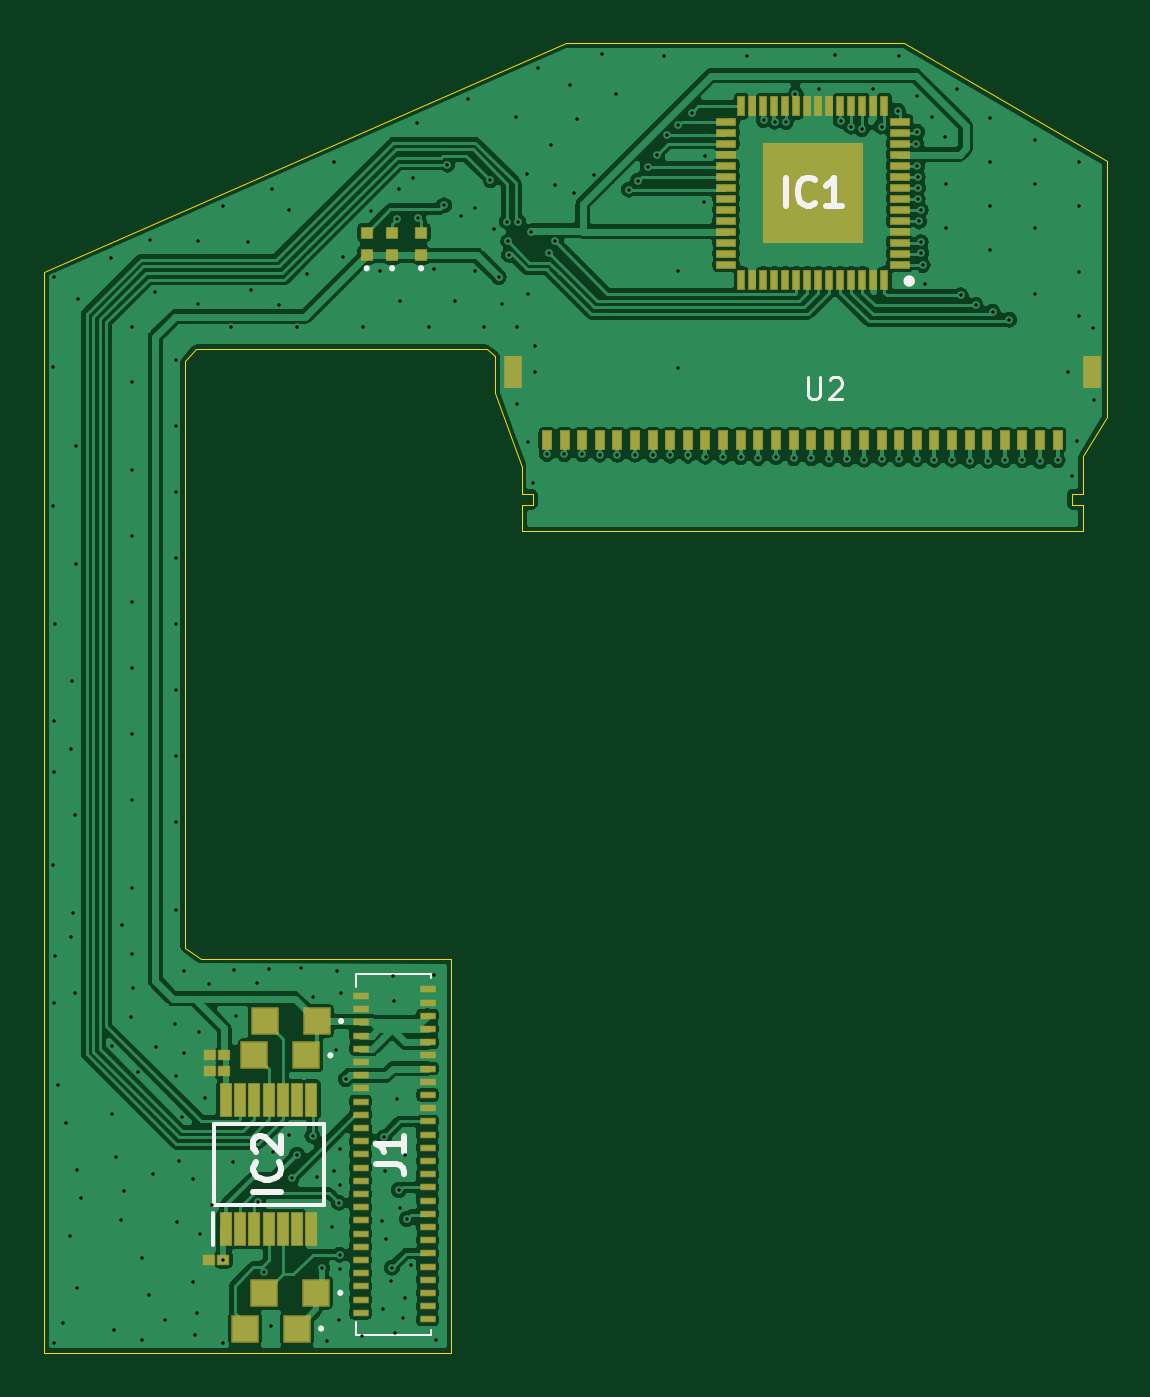
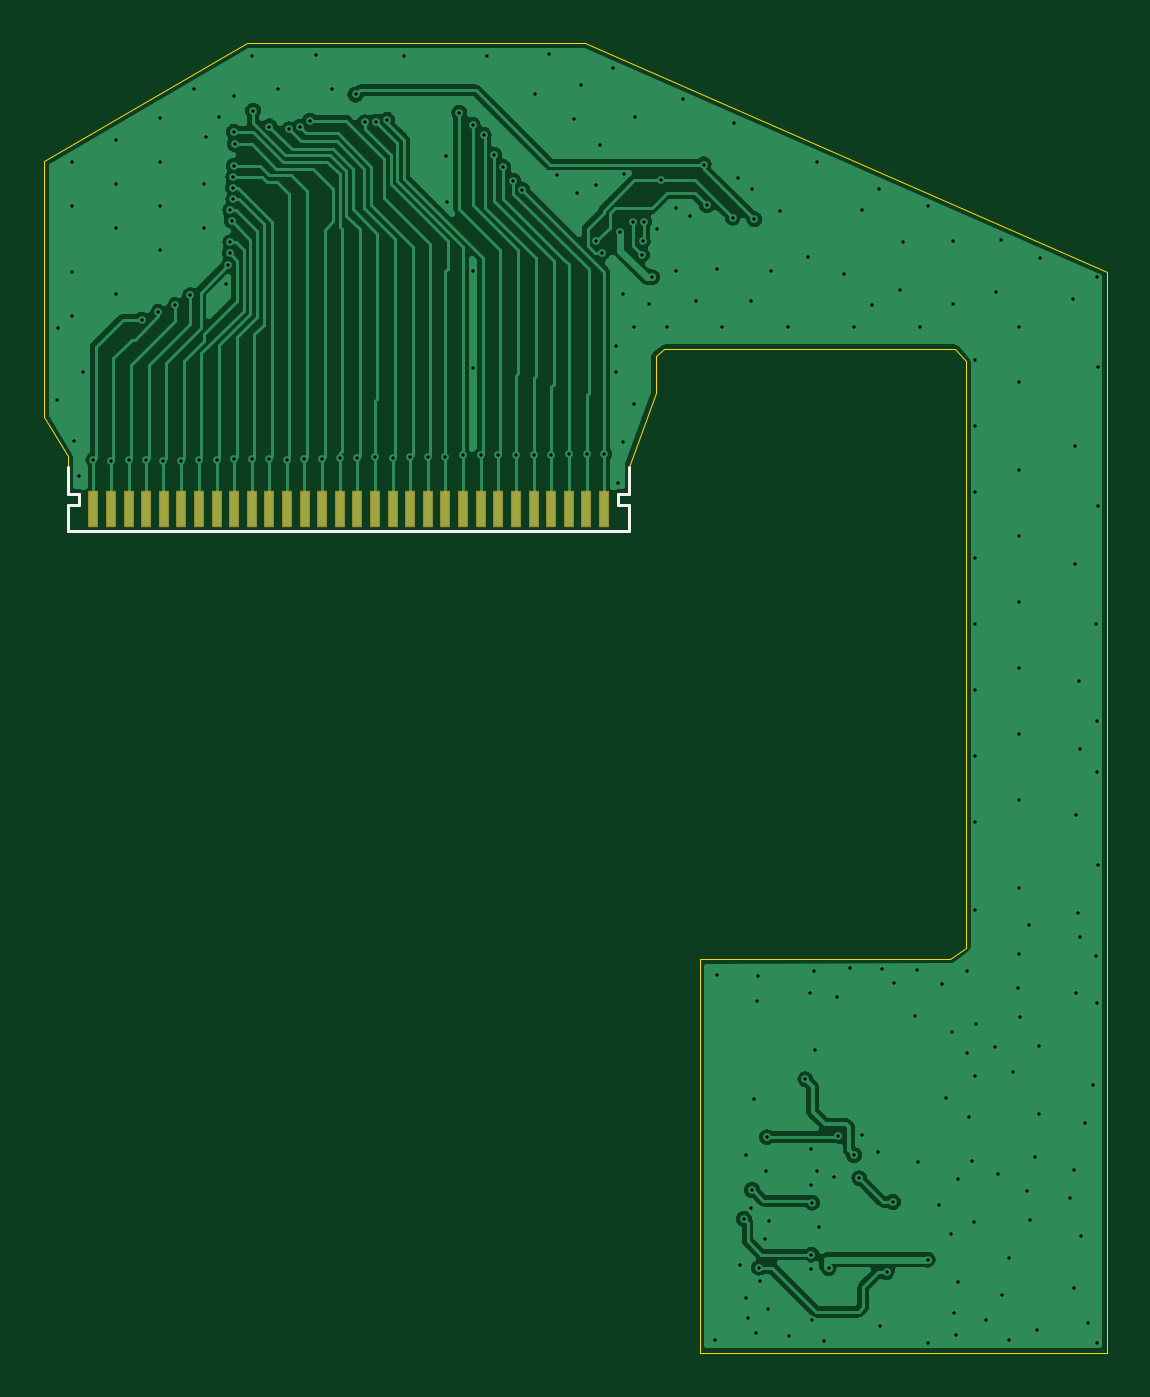
Circuit board: 10 layer files. Board 48.3 x 59.5 mm.
- bottom_copper: XPS15-B_Cu.gbr (87610 bytes)
- bottom_mask: XPS15-B_Mask.gbr (1261 bytes)
- paste: XPS15-B_Paste.gbr (1256 bytes)
- bottom_silk: XPS15-B_SilkS.gbr (1508 bytes)
- outline: XPS15-Edge_Cuts.gbr (2148 bytes)
- top_copper: XPS15-F_Cu.gbr (197485 bytes)
- top_mask: XPS15-F_Mask.gbr (5470 bytes)
- paste: XPS15-F_Paste.gbr (5465 bytes)
- top_silk: XPS15-F_SilkS.gbr (4161 bytes)
- drill: XPS15.drl (4776 bytes)

=== bottom_copper: XPS15-B_Cu.gbr (87610 bytes, source omitted) ===
=== bottom_mask: XPS15-B_Mask.gbr ===
%TF.GenerationSoftware,KiCad,Pcbnew,(5.1.6)-1*%
%TF.CreationDate,2022-01-15T22:49:59+01:00*%
%TF.ProjectId,XPS15,58505331-352e-46b6-9963-61645f706362,rev?*%
%TF.SameCoordinates,Original*%
%TF.FileFunction,Soldermask,Bot*%
%TF.FilePolarity,Negative*%
%FSLAX46Y46*%
G04 Gerber Fmt 4.6, Leading zero omitted, Abs format (unit mm)*
G04 Created by KiCad (PCBNEW (5.1.6)-1) date 2022-01-15 22:49:59*
%MOMM*%
%LPD*%
G01*
G04 APERTURE LIST*
%ADD10R,0.500000X1.700000*%
G04 APERTURE END LIST*
D10*
%TO.C,U1*%
X173050000Y-93775000D03*
X172250000Y-93775000D03*
X171450000Y-93775000D03*
X170650000Y-93775000D03*
X169850000Y-93775000D03*
X169050000Y-93775000D03*
X154650000Y-93775000D03*
X159450000Y-93775000D03*
X156250000Y-93775000D03*
X161850000Y-93775000D03*
X166650000Y-93775000D03*
X162650000Y-93775000D03*
X152250000Y-93775000D03*
X161050000Y-93775000D03*
X153050000Y-93775000D03*
X153850000Y-93775000D03*
X168250000Y-93775000D03*
X155450000Y-93775000D03*
X158650000Y-93775000D03*
X165050000Y-93775000D03*
X149850000Y-93775000D03*
X157850000Y-93775000D03*
X160250000Y-93775000D03*
X164250000Y-93775000D03*
X151450000Y-93775000D03*
X167450000Y-93775000D03*
X163450000Y-93775000D03*
X150650000Y-93775000D03*
X165850000Y-93775000D03*
X157050000Y-93775000D03*
%TD*%
M02*

=== paste: XPS15-B_Paste.gbr ===
%TF.GenerationSoftware,KiCad,Pcbnew,(5.1.6)-1*%
%TF.CreationDate,2022-01-15T22:49:59+01:00*%
%TF.ProjectId,XPS15,58505331-352e-46b6-9963-61645f706362,rev?*%
%TF.SameCoordinates,Original*%
%TF.FileFunction,Paste,Bot*%
%TF.FilePolarity,Positive*%
%FSLAX46Y46*%
G04 Gerber Fmt 4.6, Leading zero omitted, Abs format (unit mm)*
G04 Created by KiCad (PCBNEW (5.1.6)-1) date 2022-01-15 22:49:59*
%MOMM*%
%LPD*%
G01*
G04 APERTURE LIST*
%ADD10R,0.400000X1.600000*%
G04 APERTURE END LIST*
D10*
%TO.C,U1*%
X173050000Y-93775000D03*
X172250000Y-93775000D03*
X171450000Y-93775000D03*
X170650000Y-93775000D03*
X169850000Y-93775000D03*
X169050000Y-93775000D03*
X154650000Y-93775000D03*
X159450000Y-93775000D03*
X156250000Y-93775000D03*
X161850000Y-93775000D03*
X166650000Y-93775000D03*
X162650000Y-93775000D03*
X152250000Y-93775000D03*
X161050000Y-93775000D03*
X153050000Y-93775000D03*
X153850000Y-93775000D03*
X168250000Y-93775000D03*
X155450000Y-93775000D03*
X158650000Y-93775000D03*
X165050000Y-93775000D03*
X149850000Y-93775000D03*
X157850000Y-93775000D03*
X160250000Y-93775000D03*
X164250000Y-93775000D03*
X151450000Y-93775000D03*
X167450000Y-93775000D03*
X163450000Y-93775000D03*
X150650000Y-93775000D03*
X165850000Y-93775000D03*
X157050000Y-93775000D03*
%TD*%
M02*

=== bottom_silk: XPS15-B_SilkS.gbr ===
%TF.GenerationSoftware,KiCad,Pcbnew,(5.1.6)-1*%
%TF.CreationDate,2022-01-15T22:49:59+01:00*%
%TF.ProjectId,XPS15,58505331-352e-46b6-9963-61645f706362,rev?*%
%TF.SameCoordinates,Original*%
%TF.FileFunction,Legend,Bot*%
%TF.FilePolarity,Positive*%
%FSLAX46Y46*%
G04 Gerber Fmt 4.6, Leading zero omitted, Abs format (unit mm)*
G04 Created by KiCad (PCBNEW (5.1.6)-1) date 2022-01-15 22:49:59*
%MOMM*%
%LPD*%
G01*
G04 APERTURE LIST*
%ADD10C,0.120000*%
%ADD11C,0.150000*%
G04 APERTURE END LIST*
D10*
%TO.C,U1*%
X174200000Y-94775000D02*
X148700000Y-94775000D01*
X173700000Y-93075000D02*
X173700000Y-93575000D01*
X174200000Y-94775000D02*
X174200000Y-93575000D01*
X174200000Y-93075000D02*
X174200000Y-91875000D01*
X173700000Y-93575000D02*
X174200000Y-93575000D01*
X173700000Y-93075000D02*
X174200000Y-93075000D01*
X148700000Y-91875000D02*
X148700000Y-93075000D01*
X149210000Y-93075000D02*
X148700000Y-93075000D01*
X148700000Y-93575000D02*
X148700000Y-94775000D01*
X149210000Y-93575000D02*
X148700000Y-93575000D01*
X149210000Y-93575000D02*
X149210000Y-93075000D01*
D11*
X181671904Y-99207380D02*
X181671904Y-100016904D01*
X181624285Y-100112142D01*
X181576666Y-100159761D01*
X181481428Y-100207380D01*
X181290952Y-100207380D01*
X181195714Y-100159761D01*
X181148095Y-100112142D01*
X181100476Y-100016904D01*
X181100476Y-99207380D01*
X180100476Y-100207380D02*
X180671904Y-100207380D01*
X180386190Y-100207380D02*
X180386190Y-99207380D01*
X180481428Y-99350238D01*
X180576666Y-99445476D01*
X180671904Y-99493095D01*
%TD*%
M02*

=== outline: XPS15-Edge_Cuts.gbr ===
%TF.GenerationSoftware,KiCad,Pcbnew,(5.1.6)-1*%
%TF.CreationDate,2022-01-15T22:49:59+01:00*%
%TF.ProjectId,XPS15,58505331-352e-46b6-9963-61645f706362,rev?*%
%TF.SameCoordinates,Original*%
%TF.FileFunction,Profile,NP*%
%FSLAX46Y46*%
G04 Gerber Fmt 4.6, Leading zero omitted, Abs format (unit mm)*
G04 Created by KiCad (PCBNEW (5.1.6)-1) date 2022-01-15 22:49:59*
%MOMM*%
%LPD*%
G01*
G04 APERTURE LIST*
%TA.AperFunction,Profile*%
%ADD10C,0.050000*%
%TD*%
G04 APERTURE END LIST*
D10*
X133400800Y-113690400D02*
X134117080Y-114198400D01*
X147111720Y-86500000D02*
X147500000Y-86827360D01*
X133893560Y-86500000D02*
X133400800Y-87045800D01*
X166060120Y-72600000D02*
X175300000Y-77957680D01*
X133200000Y-132100000D02*
X127000000Y-132100000D01*
X145500000Y-132110000D02*
X133200000Y-132100000D01*
X145500000Y-114210000D02*
X145500000Y-132110000D01*
X134117080Y-114198400D02*
X145500000Y-114210000D01*
X150700000Y-72600000D02*
X127000000Y-83000000D01*
X147500000Y-88500000D02*
X148700000Y-91835000D01*
X175300000Y-89600000D02*
X174200000Y-91375000D01*
X175300000Y-84500000D02*
X175300000Y-89600000D01*
X175300000Y-77957680D02*
X175300000Y-84500000D01*
X150700000Y-72600000D02*
X166060120Y-72600000D01*
X127000000Y-132100000D02*
X127000000Y-83000000D01*
X133400800Y-87045800D02*
X133400800Y-113690400D01*
X147111720Y-86500000D02*
X133893560Y-86500000D01*
X147500000Y-88500000D02*
X147500000Y-86827360D01*
X174200000Y-91825000D02*
X174200000Y-91375000D01*
X174200000Y-93065000D02*
X174200000Y-91825000D01*
X173700000Y-93065000D02*
X174200000Y-93065000D01*
X173700000Y-93085000D02*
X173700000Y-93065000D01*
X173700000Y-93575000D02*
X173700000Y-93085000D01*
X174200000Y-93575000D02*
X173700000Y-93575000D01*
X174200000Y-94775000D02*
X174200000Y-93575000D01*
X148710000Y-94775000D02*
X174200000Y-94775000D01*
X148700000Y-93075000D02*
X148700000Y-91835000D01*
X149210000Y-93075000D02*
X148700000Y-93075000D01*
X149210000Y-93575000D02*
X149210000Y-93075000D01*
X149200000Y-93575000D02*
X149210000Y-93575000D01*
X148710000Y-93575000D02*
X149200000Y-93575000D01*
X148710000Y-93595000D02*
X148710000Y-93575000D01*
X148710000Y-94775000D02*
X148710000Y-93595000D01*
M02*

=== top_copper: XPS15-F_Cu.gbr (197485 bytes, source omitted) ===
=== top_mask: XPS15-F_Mask.gbr ===
%TF.GenerationSoftware,KiCad,Pcbnew,(5.1.6)-1*%
%TF.CreationDate,2022-01-15T22:49:59+01:00*%
%TF.ProjectId,XPS15,58505331-352e-46b6-9963-61645f706362,rev?*%
%TF.SameCoordinates,Original*%
%TF.FileFunction,Soldermask,Top*%
%TF.FilePolarity,Negative*%
%FSLAX46Y46*%
G04 Gerber Fmt 4.6, Leading zero omitted, Abs format (unit mm)*
G04 Created by KiCad (PCBNEW (5.1.6)-1) date 2022-01-15 22:49:59*
%MOMM*%
%LPD*%
G01*
G04 APERTURE LIST*
%ADD10R,1.250000X1.250000*%
%ADD11R,0.550000X1.575000*%
%ADD12R,0.560000X0.520000*%
%ADD13R,0.750000X0.340000*%
%ADD14R,4.550000X4.550000*%
%ADD15R,0.400000X0.950000*%
%ADD16R,0.950000X0.400000*%
%ADD17R,0.600000X0.575000*%
%ADD18R,0.800000X1.500000*%
%ADD19R,0.500000X0.900000*%
G04 APERTURE END LIST*
D10*
%TO.C,R7*%
X137040620Y-117030500D03*
X139390620Y-117030500D03*
%TD*%
%TO.C,R6*%
X136555480Y-118587520D03*
X138905480Y-118587520D03*
%TD*%
%TO.C,R2*%
X136130800Y-131000500D03*
X138480800Y-131000500D03*
%TD*%
%TO.C,R1*%
X137005060Y-129377440D03*
X139355060Y-129377440D03*
%TD*%
D11*
%TO.C,IC2*%
X135245860Y-120603520D03*
X135895860Y-120603520D03*
X136545860Y-120603520D03*
X137195860Y-120603520D03*
X137845860Y-120603520D03*
X138495860Y-120603520D03*
X139145860Y-120603520D03*
X139145860Y-126479520D03*
X138495860Y-126479520D03*
X137845860Y-126479520D03*
X137195860Y-126479520D03*
X136545860Y-126479520D03*
X135895860Y-126479520D03*
X135245860Y-126479520D03*
%TD*%
D12*
%TO.C,C3*%
X135175860Y-118593520D03*
X134515860Y-118593520D03*
%TD*%
%TO.C,C2*%
X134515860Y-119303520D03*
X135175860Y-119303520D03*
%TD*%
%TO.C,C1*%
X135145860Y-127873520D03*
X134485860Y-127873520D03*
%TD*%
D13*
%TO.C,J1*%
X144425000Y-115590000D03*
X141375000Y-115890000D03*
X144425000Y-116190000D03*
X141375000Y-116490000D03*
X144425000Y-116790000D03*
X141375000Y-117090000D03*
X144425000Y-117390000D03*
X141375000Y-117690000D03*
X144425000Y-117990000D03*
X141375000Y-118290000D03*
X144425000Y-118590000D03*
X141375000Y-118890000D03*
X144425000Y-119190000D03*
X141375000Y-119490000D03*
X144425000Y-119790000D03*
X141375000Y-120090000D03*
X144425000Y-120390000D03*
X141375000Y-120690000D03*
X144425000Y-120990000D03*
X141375000Y-121290000D03*
X144425000Y-121590000D03*
X141375000Y-121890000D03*
X144425000Y-122190000D03*
X141375000Y-122490000D03*
X144425000Y-122790000D03*
X141375000Y-123090000D03*
X144425000Y-123390000D03*
X141375000Y-123690000D03*
X144425000Y-123990000D03*
X141375000Y-124290000D03*
X144425000Y-124590000D03*
X141375000Y-124890000D03*
X144425000Y-125190000D03*
X141375000Y-125490000D03*
X144425000Y-125790000D03*
X141375000Y-126090000D03*
X144425000Y-126390000D03*
X141375000Y-126690000D03*
X144425000Y-126990000D03*
X141375000Y-127290000D03*
X144425000Y-127590000D03*
X141375000Y-127890000D03*
X144425000Y-128190000D03*
X141375000Y-128490000D03*
X144425000Y-128790000D03*
X141375000Y-129090000D03*
X144425000Y-129390000D03*
X141375000Y-129690000D03*
X144425000Y-129990000D03*
X141375000Y-130290000D03*
X144425000Y-130590000D03*
%TD*%
D14*
%TO.C,IC1*%
X161930080Y-79405480D03*
D15*
X165180080Y-83355480D03*
X164680080Y-83355480D03*
X164180080Y-83355480D03*
X163680080Y-83355480D03*
X163180080Y-83355480D03*
X162680080Y-83355480D03*
X162180080Y-83355480D03*
X161680080Y-83355480D03*
X161180080Y-83355480D03*
X160680080Y-83355480D03*
X160180080Y-83355480D03*
X159680080Y-83355480D03*
X159180080Y-83355480D03*
X158680080Y-83355480D03*
D16*
X157980080Y-82655480D03*
X157980080Y-82155480D03*
X157980080Y-81655480D03*
X157980080Y-81155480D03*
X157980080Y-80655480D03*
X157980080Y-80155480D03*
X157980080Y-79655480D03*
X157980080Y-79155480D03*
X157980080Y-78655480D03*
X157980080Y-78155480D03*
X157980080Y-77655480D03*
X157980080Y-77155480D03*
X157980080Y-76655480D03*
X157980080Y-76155480D03*
D15*
X158680080Y-75455480D03*
X159180080Y-75455480D03*
X159680080Y-75455480D03*
X160180080Y-75455480D03*
X160680080Y-75455480D03*
X161180080Y-75455480D03*
X161680080Y-75455480D03*
X162180080Y-75455480D03*
X162680080Y-75455480D03*
X163180080Y-75455480D03*
X163680080Y-75455480D03*
X164180080Y-75455480D03*
X164680080Y-75455480D03*
X165180080Y-75455480D03*
D16*
X165880080Y-76155480D03*
X165880080Y-76655480D03*
X165880080Y-77155480D03*
X165880080Y-77655480D03*
X165880080Y-78155480D03*
X165880080Y-78655480D03*
X165880080Y-79155480D03*
X165880080Y-79655480D03*
X165880080Y-80155480D03*
X165880080Y-80655480D03*
X165880080Y-81155480D03*
X165880080Y-81655480D03*
X165880080Y-82155480D03*
X165880080Y-82655480D03*
%TD*%
D17*
%TO.C,R5*%
X141655800Y-81199880D03*
X141655800Y-82224880D03*
%TD*%
%TO.C,R4*%
X144125240Y-81199400D03*
X144125240Y-82224400D03*
%TD*%
%TO.C,R3*%
X142808960Y-81199300D03*
X142808960Y-82224300D03*
%TD*%
D18*
%TO.C,U2*%
X174600000Y-87540000D03*
X148300000Y-87540000D03*
D19*
X153850000Y-90640000D03*
X155450000Y-90640000D03*
X153050000Y-90640000D03*
X157050000Y-90640000D03*
X154650000Y-90640000D03*
X156250000Y-90640000D03*
X152250000Y-90640000D03*
X151450000Y-90640000D03*
X150650000Y-90640000D03*
X149850000Y-90640000D03*
X161850000Y-90640000D03*
X163450000Y-90640000D03*
X161050000Y-90640000D03*
X165050000Y-90640000D03*
X162650000Y-90640000D03*
X164250000Y-90640000D03*
X160250000Y-90640000D03*
X159450000Y-90640000D03*
X158650000Y-90640000D03*
X157850000Y-90640000D03*
X165850000Y-90640000D03*
X166650000Y-90640000D03*
X167450000Y-90640000D03*
X168250000Y-90640000D03*
X169050000Y-90640000D03*
X169850000Y-90640000D03*
X170650000Y-90640000D03*
X171450000Y-90640000D03*
X172250000Y-90640000D03*
X173050000Y-90640000D03*
%TD*%
M02*

=== paste: XPS15-F_Paste.gbr ===
%TF.GenerationSoftware,KiCad,Pcbnew,(5.1.6)-1*%
%TF.CreationDate,2022-01-15T22:49:59+01:00*%
%TF.ProjectId,XPS15,58505331-352e-46b6-9963-61645f706362,rev?*%
%TF.SameCoordinates,Original*%
%TF.FileFunction,Paste,Top*%
%TF.FilePolarity,Positive*%
%FSLAX46Y46*%
G04 Gerber Fmt 4.6, Leading zero omitted, Abs format (unit mm)*
G04 Created by KiCad (PCBNEW (5.1.6)-1) date 2022-01-15 22:49:59*
%MOMM*%
%LPD*%
G01*
G04 APERTURE LIST*
%ADD10R,1.150000X1.150000*%
%ADD11R,0.450000X1.475000*%
%ADD12R,0.460000X0.420000*%
%ADD13R,0.650000X0.240000*%
%ADD14R,4.450000X4.450000*%
%ADD15R,0.300000X0.850000*%
%ADD16R,0.850000X0.300000*%
%ADD17R,0.500000X0.475000*%
%ADD18R,0.700000X1.400000*%
%ADD19R,0.400000X0.800000*%
G04 APERTURE END LIST*
D10*
%TO.C,R7*%
X137040620Y-117030500D03*
X139390620Y-117030500D03*
%TD*%
%TO.C,R6*%
X136555480Y-118587520D03*
X138905480Y-118587520D03*
%TD*%
%TO.C,R2*%
X136130800Y-131000500D03*
X138480800Y-131000500D03*
%TD*%
%TO.C,R1*%
X137005060Y-129377440D03*
X139355060Y-129377440D03*
%TD*%
D11*
%TO.C,IC2*%
X135245860Y-120603520D03*
X135895860Y-120603520D03*
X136545860Y-120603520D03*
X137195860Y-120603520D03*
X137845860Y-120603520D03*
X138495860Y-120603520D03*
X139145860Y-120603520D03*
X139145860Y-126479520D03*
X138495860Y-126479520D03*
X137845860Y-126479520D03*
X137195860Y-126479520D03*
X136545860Y-126479520D03*
X135895860Y-126479520D03*
X135245860Y-126479520D03*
%TD*%
D12*
%TO.C,C3*%
X135175860Y-118593520D03*
X134515860Y-118593520D03*
%TD*%
%TO.C,C2*%
X134515860Y-119303520D03*
X135175860Y-119303520D03*
%TD*%
%TO.C,C1*%
X135145860Y-127873520D03*
X134485860Y-127873520D03*
%TD*%
D13*
%TO.C,J1*%
X144425000Y-115590000D03*
X141375000Y-115890000D03*
X144425000Y-116190000D03*
X141375000Y-116490000D03*
X144425000Y-116790000D03*
X141375000Y-117090000D03*
X144425000Y-117390000D03*
X141375000Y-117690000D03*
X144425000Y-117990000D03*
X141375000Y-118290000D03*
X144425000Y-118590000D03*
X141375000Y-118890000D03*
X144425000Y-119190000D03*
X141375000Y-119490000D03*
X144425000Y-119790000D03*
X141375000Y-120090000D03*
X144425000Y-120390000D03*
X141375000Y-120690000D03*
X144425000Y-120990000D03*
X141375000Y-121290000D03*
X144425000Y-121590000D03*
X141375000Y-121890000D03*
X144425000Y-122190000D03*
X141375000Y-122490000D03*
X144425000Y-122790000D03*
X141375000Y-123090000D03*
X144425000Y-123390000D03*
X141375000Y-123690000D03*
X144425000Y-123990000D03*
X141375000Y-124290000D03*
X144425000Y-124590000D03*
X141375000Y-124890000D03*
X144425000Y-125190000D03*
X141375000Y-125490000D03*
X144425000Y-125790000D03*
X141375000Y-126090000D03*
X144425000Y-126390000D03*
X141375000Y-126690000D03*
X144425000Y-126990000D03*
X141375000Y-127290000D03*
X144425000Y-127590000D03*
X141375000Y-127890000D03*
X144425000Y-128190000D03*
X141375000Y-128490000D03*
X144425000Y-128790000D03*
X141375000Y-129090000D03*
X144425000Y-129390000D03*
X141375000Y-129690000D03*
X144425000Y-129990000D03*
X141375000Y-130290000D03*
X144425000Y-130590000D03*
%TD*%
D14*
%TO.C,IC1*%
X161930080Y-79405480D03*
D15*
X165180080Y-83355480D03*
X164680080Y-83355480D03*
X164180080Y-83355480D03*
X163680080Y-83355480D03*
X163180080Y-83355480D03*
X162680080Y-83355480D03*
X162180080Y-83355480D03*
X161680080Y-83355480D03*
X161180080Y-83355480D03*
X160680080Y-83355480D03*
X160180080Y-83355480D03*
X159680080Y-83355480D03*
X159180080Y-83355480D03*
X158680080Y-83355480D03*
D16*
X157980080Y-82655480D03*
X157980080Y-82155480D03*
X157980080Y-81655480D03*
X157980080Y-81155480D03*
X157980080Y-80655480D03*
X157980080Y-80155480D03*
X157980080Y-79655480D03*
X157980080Y-79155480D03*
X157980080Y-78655480D03*
X157980080Y-78155480D03*
X157980080Y-77655480D03*
X157980080Y-77155480D03*
X157980080Y-76655480D03*
X157980080Y-76155480D03*
D15*
X158680080Y-75455480D03*
X159180080Y-75455480D03*
X159680080Y-75455480D03*
X160180080Y-75455480D03*
X160680080Y-75455480D03*
X161180080Y-75455480D03*
X161680080Y-75455480D03*
X162180080Y-75455480D03*
X162680080Y-75455480D03*
X163180080Y-75455480D03*
X163680080Y-75455480D03*
X164180080Y-75455480D03*
X164680080Y-75455480D03*
X165180080Y-75455480D03*
D16*
X165880080Y-76155480D03*
X165880080Y-76655480D03*
X165880080Y-77155480D03*
X165880080Y-77655480D03*
X165880080Y-78155480D03*
X165880080Y-78655480D03*
X165880080Y-79155480D03*
X165880080Y-79655480D03*
X165880080Y-80155480D03*
X165880080Y-80655480D03*
X165880080Y-81155480D03*
X165880080Y-81655480D03*
X165880080Y-82155480D03*
X165880080Y-82655480D03*
%TD*%
D17*
%TO.C,R5*%
X141655800Y-81199880D03*
X141655800Y-82224880D03*
%TD*%
%TO.C,R4*%
X144125240Y-81199400D03*
X144125240Y-82224400D03*
%TD*%
%TO.C,R3*%
X142808960Y-81199300D03*
X142808960Y-82224300D03*
%TD*%
D18*
%TO.C,U2*%
X174600000Y-87540000D03*
X148300000Y-87540000D03*
D19*
X153850000Y-90640000D03*
X155450000Y-90640000D03*
X153050000Y-90640000D03*
X157050000Y-90640000D03*
X154650000Y-90640000D03*
X156250000Y-90640000D03*
X152250000Y-90640000D03*
X151450000Y-90640000D03*
X150650000Y-90640000D03*
X149850000Y-90640000D03*
X161850000Y-90640000D03*
X163450000Y-90640000D03*
X161050000Y-90640000D03*
X165050000Y-90640000D03*
X162650000Y-90640000D03*
X164250000Y-90640000D03*
X160250000Y-90640000D03*
X159450000Y-90640000D03*
X158650000Y-90640000D03*
X157850000Y-90640000D03*
X165850000Y-90640000D03*
X166650000Y-90640000D03*
X167450000Y-90640000D03*
X168250000Y-90640000D03*
X169050000Y-90640000D03*
X169850000Y-90640000D03*
X170650000Y-90640000D03*
X171450000Y-90640000D03*
X172250000Y-90640000D03*
X173050000Y-90640000D03*
%TD*%
M02*

=== top_silk: XPS15-F_SilkS.gbr ===
%TF.GenerationSoftware,KiCad,Pcbnew,(5.1.6)-1*%
%TF.CreationDate,2022-01-15T22:49:59+01:00*%
%TF.ProjectId,XPS15,58505331-352e-46b6-9963-61645f706362,rev?*%
%TF.SameCoordinates,Original*%
%TF.FileFunction,Legend,Top*%
%TF.FilePolarity,Positive*%
%FSLAX46Y46*%
G04 Gerber Fmt 4.6, Leading zero omitted, Abs format (unit mm)*
G04 Created by KiCad (PCBNEW (5.1.6)-1) date 2022-01-15 22:49:59*
%MOMM*%
%LPD*%
G01*
G04 APERTURE LIST*
%ADD10C,0.200000*%
%ADD11C,0.100000*%
%ADD12C,0.250000*%
%ADD13C,0.254000*%
%ADD14C,0.150000*%
G04 APERTURE END LIST*
D10*
%TO.C,R7*%
X140540620Y-117030500D02*
G75*
G03*
X140540620Y-117030500I-50000J0D01*
G01*
%TO.C,R6*%
X140055480Y-118587520D02*
G75*
G03*
X140055480Y-118587520I-50000J0D01*
G01*
%TO.C,R2*%
X139630800Y-131000500D02*
G75*
G03*
X139630800Y-131000500I-50000J0D01*
G01*
%TO.C,R1*%
X140505060Y-129377440D02*
G75*
G03*
X140505060Y-129377440I-50000J0D01*
G01*
%TO.C,IC2*%
X134670860Y-127216520D02*
X134670860Y-125741520D01*
X139695860Y-125391520D02*
X134695860Y-125391520D01*
X139695860Y-121691520D02*
X139695860Y-125391520D01*
X134695860Y-121691520D02*
X139695860Y-121691520D01*
X134695860Y-125391520D02*
X134695860Y-121691520D01*
D11*
%TO.C,J1*%
X141150000Y-115490000D02*
X141150000Y-114890000D01*
X141150000Y-114890000D02*
X144600000Y-114890000D01*
X144600000Y-114890000D02*
X144600000Y-115090000D01*
X144600000Y-131090000D02*
X144600000Y-131290000D01*
X144600000Y-131290000D02*
X141150000Y-131290000D01*
X141150000Y-131290000D02*
X141150000Y-130690000D01*
D12*
%TO.C,IC1*%
X166430080Y-83405480D02*
G75*
G03*
X166430080Y-83405480I-125000J0D01*
G01*
D10*
%TO.C,R5*%
X141705800Y-82824880D02*
G75*
G03*
X141705800Y-82824880I-50000J0D01*
G01*
%TO.C,R4*%
X144175240Y-82824400D02*
G75*
G03*
X144175240Y-82824400I-50000J0D01*
G01*
%TO.C,R3*%
X142858960Y-82824300D02*
G75*
G03*
X142858960Y-82824300I-50000J0D01*
G01*
%TO.C,IC2*%
D13*
X137770383Y-124781281D02*
X136500383Y-124781281D01*
X137649431Y-123450805D02*
X137709907Y-123511281D01*
X137770383Y-123692710D01*
X137770383Y-123813662D01*
X137709907Y-123995091D01*
X137588955Y-124116043D01*
X137468002Y-124176520D01*
X137226098Y-124236996D01*
X137044669Y-124236996D01*
X136802764Y-124176520D01*
X136681812Y-124116043D01*
X136560860Y-123995091D01*
X136500383Y-123813662D01*
X136500383Y-123692710D01*
X136560860Y-123511281D01*
X136621336Y-123450805D01*
X136621336Y-122966996D02*
X136560860Y-122906520D01*
X136500383Y-122785567D01*
X136500383Y-122483186D01*
X136560860Y-122362234D01*
X136621336Y-122301758D01*
X136742288Y-122241281D01*
X136863240Y-122241281D01*
X137044669Y-122301758D01*
X137770383Y-123027472D01*
X137770383Y-122241281D01*
%TO.C,J1*%
X142079523Y-123513333D02*
X142986666Y-123513333D01*
X143168095Y-123573809D01*
X143289047Y-123694761D01*
X143349523Y-123876190D01*
X143349523Y-123997142D01*
X143349523Y-122243333D02*
X143349523Y-122969047D01*
X143349523Y-122606190D02*
X142079523Y-122606190D01*
X142260952Y-122727142D01*
X142381904Y-122848095D01*
X142442380Y-122969047D01*
%TO.C,IC1*%
X160690318Y-79980003D02*
X160690318Y-78710003D01*
X162020794Y-79859051D02*
X161960318Y-79919527D01*
X161778889Y-79980003D01*
X161657937Y-79980003D01*
X161476508Y-79919527D01*
X161355556Y-79798575D01*
X161295080Y-79677622D01*
X161234603Y-79435718D01*
X161234603Y-79254289D01*
X161295080Y-79012384D01*
X161355556Y-78891432D01*
X161476508Y-78770480D01*
X161657937Y-78710003D01*
X161778889Y-78710003D01*
X161960318Y-78770480D01*
X162020794Y-78830956D01*
X163230318Y-79980003D02*
X162504603Y-79980003D01*
X162867460Y-79980003D02*
X162867460Y-78710003D01*
X162746508Y-78891432D01*
X162625556Y-79012384D01*
X162504603Y-79072860D01*
%TO.C,U2*%
D14*
X161691415Y-87783420D02*
X161691415Y-88592944D01*
X161739034Y-88688182D01*
X161786653Y-88735801D01*
X161881891Y-88783420D01*
X162072367Y-88783420D01*
X162167605Y-88735801D01*
X162215224Y-88688182D01*
X162262843Y-88592944D01*
X162262843Y-87783420D01*
X162691415Y-87878659D02*
X162739034Y-87831040D01*
X162834272Y-87783420D01*
X163072367Y-87783420D01*
X163167605Y-87831040D01*
X163215224Y-87878659D01*
X163262843Y-87973897D01*
X163262843Y-88069135D01*
X163215224Y-88211992D01*
X162643796Y-88783420D01*
X163262843Y-88783420D01*
%TD*%
M02*

=== drill: XPS15.drl ===
M48
; DRILL file {KiCad (5.1.6)-1} date 01/15/22 22:50:01
; FORMAT={-:-/ absolute / inch / decimal}
; #@! TF.CreationDate,2022-01-15T22:50:01+01:00
; #@! TF.GenerationSoftware,Kicad,Pcbnew,(5.1.6)-1
FMAT,2
INCH
T1C0.0059
%
G90
G05
T1
X5.015Y-3.4378
X5.015Y-3.6862
X5.0165Y-4.3287
X5.0169Y-4.1622
X5.0173Y-3.2772
X5.0173Y-4.0713
X5.0179Y-5.1832
X5.0181Y-4.5752
X5.0188Y-4.491
X5.0197Y-3.8972
X5.024Y-4.722
X5.0329Y-5.1482
X5.0385Y-4.7905
X5.046Y-4.9919
X5.0487Y-4.4573
X5.0488Y-4.1209
X5.0504Y-3.9988
X5.052Y-4.4146
X5.0547Y-4.2386
X5.0558Y-4.5571
X5.0563Y-3.7906
X5.0567Y-3.578
X5.0579Y-5.085
X5.0594Y-4.8736
X5.0606Y-3.3154
X5.0662Y-4.9241
X5.1193Y-3.2429
X5.1207Y-4.6519
X5.122Y-4.774
X5.1248Y-5.1598
X5.129Y-4.8498
X5.1374Y-4.9638
X5.1394Y-4.4349
X5.1422Y-4.9115
X5.155Y-4.6003
X5.1575Y-3.3661
X5.1575Y-3.4646
X5.1575Y-3.622
X5.1575Y-3.7402
X5.1575Y-3.8583
X5.1575Y-3.9764
X5.1575Y-4.0945
X5.1575Y-4.2126
X5.1575Y-4.3701
X5.1575Y-4.4882
X5.1591Y-4.548
X5.1674Y-4.6992
X5.1744Y-5.0311
X5.1757Y-5.1781
X5.1874Y-5.0984
X5.1894Y-3.211
X5.1949Y-4.8815
X5.1976Y-3.3039
X5.2007Y-4.6537
X5.2154Y-5.1429
X5.2343Y-4.6122
X5.2358Y-4.7063
X5.2362Y-3.4252
X5.2362Y-3.5433
X5.2362Y-3.6614
X5.2362Y-3.7795
X5.2362Y-3.8976
X5.2362Y-4.0157
X5.2362Y-4.1339
X5.2362Y-4.252
X5.2362Y-4.4094
X5.2382Y-4.9673
X5.2406Y-4.8587
X5.247Y-4.7786
X5.25Y-4.5185
X5.2508Y-4.6651
X5.2663Y-5.0736
X5.2671Y-4.89
X5.2695Y-5.1699
X5.2739Y-5.13
X5.2748Y-3.2122
X5.2752Y-3.3256
X5.2768Y-4.6268
X5.2796Y-4.9881
X5.2885Y-4.7457
X5.2941Y-4.5411
X5.3Y-4.9365
X5.3193Y-3.1496
X5.3207Y-5.184
X5.3207Y-5.0344
X5.3346Y-3.3661
X5.3384Y-4.8599
X5.3398Y-4.5161
X5.3425Y-4.5984
X5.3642Y-3.2134
X5.3697Y-3.3
X5.3807Y-4.5385
X5.3827Y-4.9311
X5.3939Y-5.0564
X5.4017Y-4.515
X5.4055Y-5.1535
X5.4083Y-3.1193
X5.4093Y-4.8426
X5.4209Y-3.326
X5.4384Y-4.8105
X5.4386Y-3.1567
X5.4429Y-4.8886
X5.4522Y-4.8472
X5.4528Y-3.3661
X5.459Y-4.5121
X5.4705Y-3.2705
X5.4801Y-4.8128
X5.4818Y-4.5639
X5.4878Y-4.886
X5.4978Y-5.0498
X5.5051Y-5.1798
X5.5149Y-4.9752
X5.5177Y-3.0709
X5.5183Y-4.8749
X5.5214Y-4.6593
X5.5237Y-4.5187
X5.527Y-4.9327
X5.5274Y-5.142
X5.5287Y-5.0252
X5.5294Y-4.9012
X5.5296Y-4.8372
X5.5299Y-5.0512
X5.5307Y-4.5574
X5.5339Y-3.2398
X5.5394Y-4.7114
X5.5681Y-5.1716
X5.5709Y-3.3661
X5.5854Y-3.1583
X5.6Y-3.2654
X5.6041Y-4.9652
X5.6056Y-5.1218
X5.6082Y-4.8153
X5.6102Y-4.8763
X5.6118Y-4.9965
X5.6197Y-5.072
X5.6221Y-5.049
X5.6232Y-4.5264
X5.6256Y-4.5724
X5.628Y-5.1661
X5.6304Y-3.1732
X5.6311Y-4.7476
X5.6343Y-3.1197
X5.6347Y-4.9098
X5.6362Y-3.3197
X5.6366Y-4.9425
X5.6426Y-5.1387
X5.6447Y-5.1026
X5.6449Y-4.8468
X5.6492Y-4.9615
X5.6567Y-5.043
X5.6606Y-3.0992
X5.6673Y-3.0008
X5.6694Y-3.1706
X5.689Y-3.3661
X5.6965Y-3.2618
X5.6965Y-4.5256
X5.7004Y-5.1776
X5.7154Y-3.1482
X5.7212Y-3.0752
X5.7346Y-3.3201
X5.7461Y-3.1681
X5.7584Y-2.9588
X5.7701Y-3.1531
X5.7705Y-3.265
X5.7874Y-3.3661
X5.7984Y-3.103
X5.8039Y-3.1913
X5.8134Y-3.2768
X5.8193Y-3.3248
X5.828Y-3.1772
X5.83Y-3.2128
X5.8317Y-3.2368
X5.8438Y-2.991
X5.8465Y-3.3661
X5.8465Y-3.5039
X5.8477Y-3.1774
X5.8638Y-3.0929
X5.8654Y-3.572
X5.8661Y-3.3071
X5.8707Y-3.1951
X5.8753Y-3.6443
X5.878Y-3.4472
X5.8783Y-3.4004
X5.8842Y-2.9024
X5.8996Y-3.5929
X5.9024Y-3.233
X5.9063Y-3.0409
X5.913Y-3.2128
X5.9142Y-3.111
X5.9307Y-3.5933
X5.9408Y-2.9322
X5.9476Y-3.1266
X5.9536Y-2.9934
X5.963Y-3.5933
X5.9831Y-3.0945
X5.9937Y-3.5941
X5.9982Y-2.8782
X6.0226Y-2.9486
X6.0256Y-3.5945
X6.046Y-3.1202
X6.0571Y-3.5945
X6.062Y-3.1045
X6.08Y-3.0798
X6.0886Y-3.5949
X6.0964Y-3.058
X6.1088Y-2.8804
X6.1147Y-3.022
X6.1201Y-3.5957
X6.1334Y-3.4386
X6.134Y-3.2648
X6.1342Y-3.0044
X6.1516Y-3.5957
X6.1586Y-2.9825
X6.1799Y-3.1429
X6.1822Y-3.0592
X6.1831Y-3.5976
X6.215Y-3.5976
X6.2461Y-3.5988
X6.2566Y-2.8802
X6.2776Y-3.6
X6.287Y-2.9957
X6.3066Y-2.9984
X6.3091Y-3.5992
X6.3268Y-2.9994
X6.3406Y-3.6004
X6.344Y-2.9499
X6.3724Y-3.6008
X6.3862Y-2.9394
X6.4035Y-3.6028
X6.4146Y-2.88
X6.4256Y-2.9968
X6.4354Y-3.6028
X6.4432Y-3.0074
X6.4628Y-3.012
X6.4665Y-3.6035
X6.482Y-2.941
X6.498Y-3.0072
X6.498Y-3.6012
X6.5272Y-2.9788
X6.5295Y-3.602
X6.5296Y-2.8814
X6.5596Y-3.0384
X6.561Y-3.602
X6.5616Y-2.9534
X6.5616Y-3.0774
X6.5622Y-3.0172
X6.5625Y-3.1373
X6.5628Y-3.098
X6.5634Y-3.1177
X6.5654Y-3.1763
X6.5682Y-3.1568
X6.5682Y-3.2142
X6.5692Y-3.2342
X6.5716Y-3.2548
X6.5764Y-3.2882
X6.5882Y-2.9902
X6.5925Y-3.6031
X6.6122Y-3.0256
X6.6142Y-3.1102
X6.6142Y-3.189
X6.624Y-3.6031
X6.6326Y-2.9398
X6.6396Y-3.3092
X6.6555Y-3.6051
X6.6664Y-3.3266
X6.6878Y-3.6051
X6.6929Y-2.9921
X6.6929Y-3.0709
X6.6929Y-3.1496
X6.6929Y-3.2283
X6.6968Y-3.339
X6.7185Y-3.6043
X6.7266Y-3.353
X6.75Y-3.6043
X6.7717Y-3.0315
X6.7717Y-3.1102
X6.7717Y-3.189
X6.7717Y-3.3071
X6.7815Y-3.6063
X6.813Y-3.6039
X6.8315Y-3.4461
X6.8384Y-3.6321
X6.8476Y-3.5705
X6.8504Y-3.0709
X6.8504Y-3.1496
X6.8504Y-3.2677
X6.8504Y-3.3465
X6.8768Y-3.3669
X6.8787Y-3.4969
T0
M30

